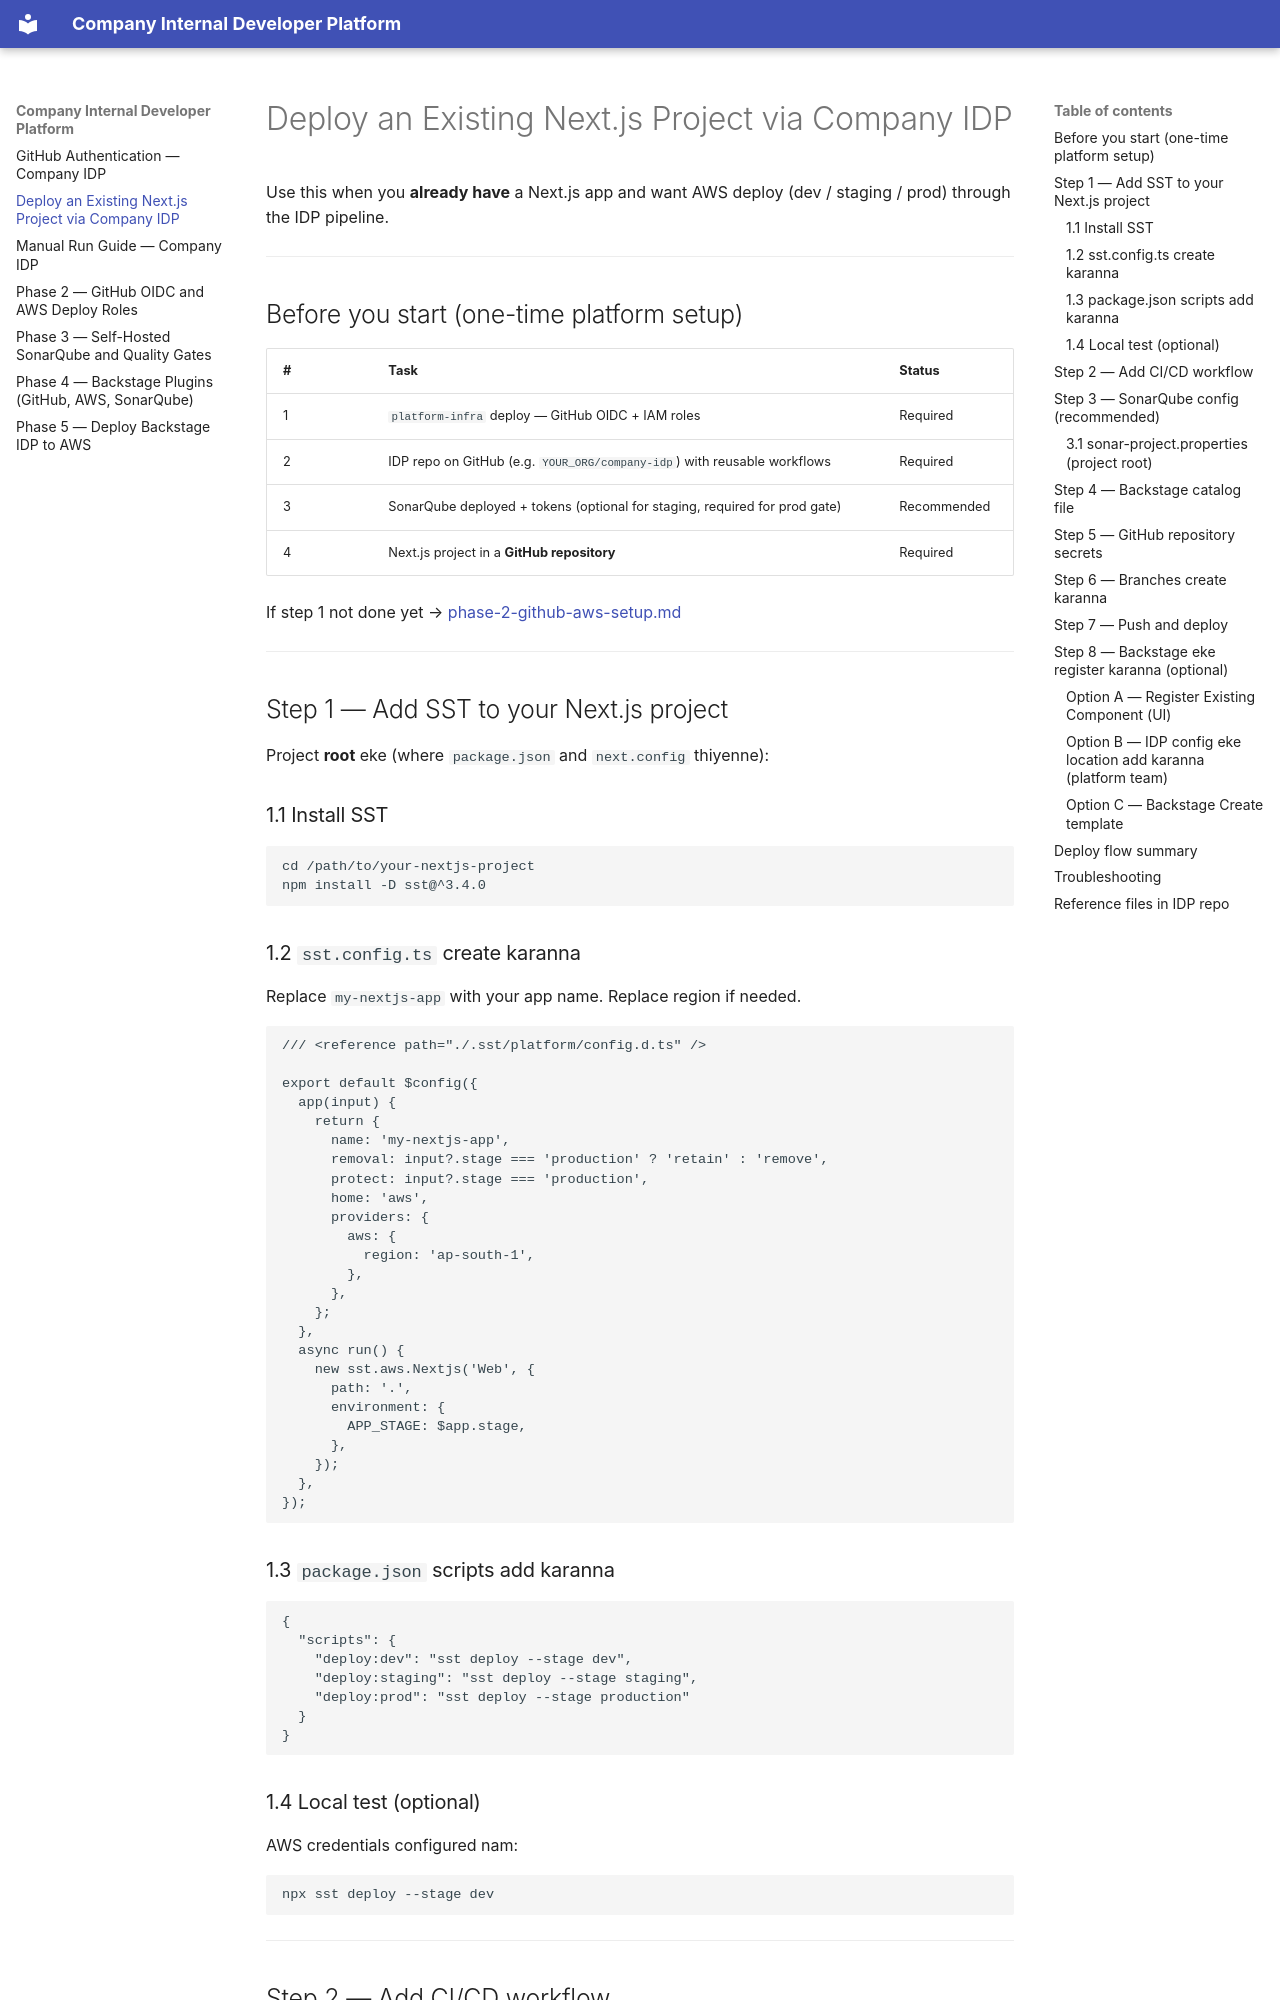

repository: Randipa/IDP · page: DEPLOY-EXISTING-NEXTJS/index.html · generator: mkdocs

# Deploy an Existing Next.js Project via Company IDP

Use this when you **already have** a Next.js app and want AWS deploy (dev / staging / prod) through the IDP pipeline.

---

## Before you start (one-time platform setup)

| # | Task | Status |
|---|------|--------|
| 1 | `platform-infra` deploy — GitHub OIDC + IAM roles | Required |
| 2 | IDP repo on GitHub (e.g. `YOUR_ORG/company-idp`) with reusable workflows | Required |
| 3 | SonarQube deployed + tokens (optional for staging, required for prod gate) | Recommended |
| 4 | Next.js project in a **GitHub repository** | Required |

If step 1 not done yet → [phase-2-github-aws-setup.md](phase-2-github-aws-setup.md)

---

## Step 1 — Add SST to your Next.js project

Project **root** eke (where `package.json` and `next.config` thiyenne):

### 1.1 Install SST

```sh
cd /path/to/your-nextjs-project
npm install -D sst@^3.4.0
```

### 1.2 `sst.config.ts` create karanna

Replace `my-nextjs-app` with your app name. Replace region if needed.

```ts
/// <reference path="./.sst/platform/config.d.ts" />

export default $config({
  app(input) {
    return {
      name: 'my-nextjs-app',
      removal: input?.stage === 'production' ? 'retain' : 'remove',
      protect: input?.stage === 'production',
      home: 'aws',
      providers: {
        aws: {
          region: 'ap-south-1',
        },
      },
    };
  },
  async run() {
    new sst.aws.Nextjs('Web', {
      path: '.',
      environment: {
        APP_STAGE: $app.stage,
      },
    });
  },
});
```

### 1.3 `package.json` scripts add karanna

```json
{
  "scripts": {
    "deploy:dev": "sst deploy --stage dev",
    "deploy:staging": "sst deploy --stage staging",
    "deploy:prod": "sst deploy --stage production"
  }
}
```

### 1.4 Local test (optional)

AWS credentials configured nam:

```sh
npx sst deploy --stage dev
```

---
